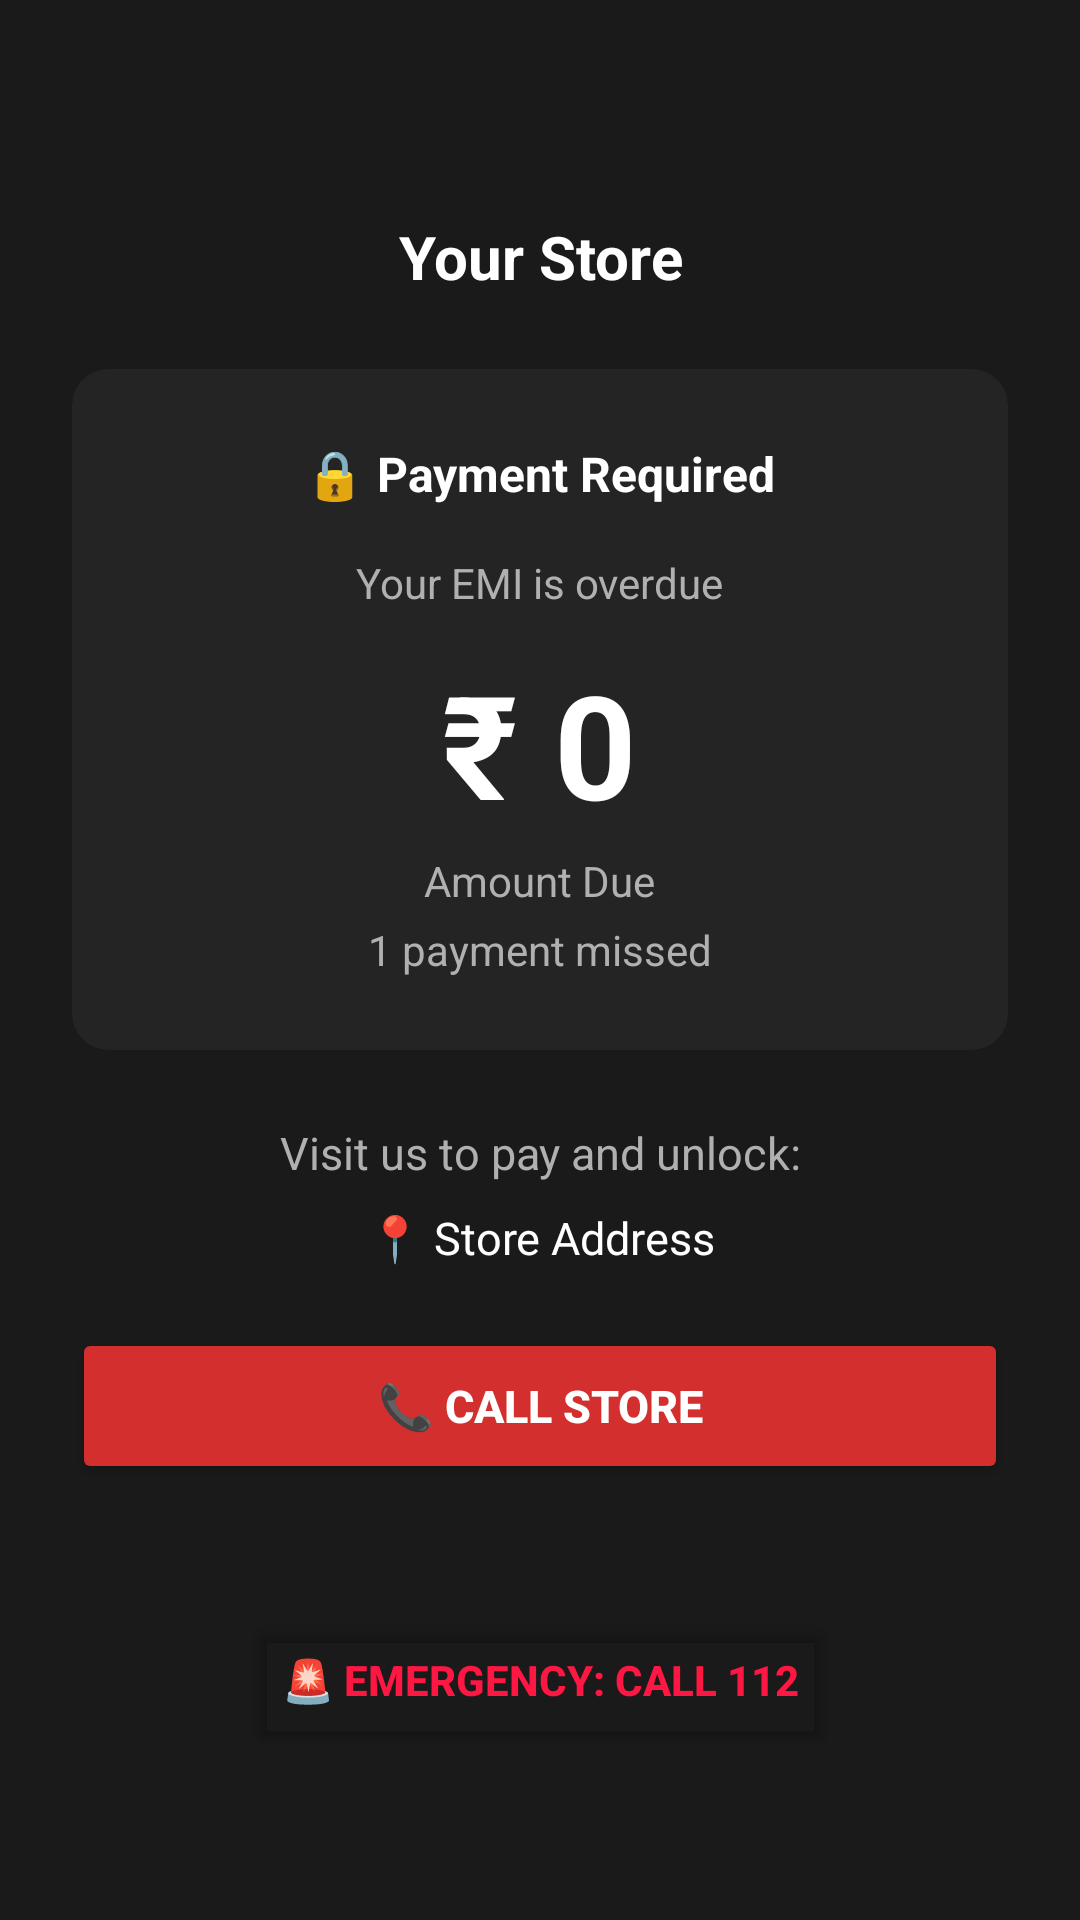

Android layout source for this screen:
<!-- AndroidManifest.xml: activity theme Theme.EMILock.LockScreen -->
<!-- res/layout/activity_lock_screen.xml -->
<?xml version="1.0" encoding="utf-8"?>
<androidx.constraintlayout.widget.ConstraintLayout
    xmlns:android="http://schemas.android.com/apk/res/android"
    xmlns:app="http://schemas.android.com/apk/res-auto"
    android:layout_width="match_parent"
    android:layout_height="match_parent"
    android:background="@color/dark_bg"
    android:padding="24dp">

    
    <TextView
        android:id="@+id/tvStoreName"
        android:layout_width="0dp"
        android:layout_height="wrap_content"
        android:textColor="@color/white"
        android:textSize="20sp"
        android:textStyle="bold"
        android:gravity="center"
        android:text="Your Store"
        app:layout_constraintTop_toTopOf="parent"
        app:layout_constraintStart_toStartOf="parent"
        app:layout_constraintEnd_toEndOf="parent"
        android:layout_marginTop="48dp" />

    
    <androidx.cardview.widget.CardView
        android:id="@+id/cardPayment"
        android:layout_width="0dp"
        android:layout_height="wrap_content"
        app:cardBackgroundColor="@color/card_surface"
        app:cardCornerRadius="12dp"
        app:cardElevation="0dp"
        app:layout_constraintTop_toBottomOf="@id/tvStoreName"
        app:layout_constraintStart_toStartOf="parent"
        app:layout_constraintEnd_toEndOf="parent"
        android:layout_marginTop="24dp">

        <LinearLayout
            android:layout_width="match_parent"
            android:layout_height="wrap_content"
            android:orientation="vertical"
            android:padding="24dp"
            android:gravity="center">

            <TextView
                android:layout_width="wrap_content"
                android:layout_height="wrap_content"
                android:text="🔒 Payment Required"
                android:textColor="@color/white"
                android:textSize="16sp"
                android:textStyle="bold"
                android:layout_marginBottom="16dp" />

            <TextView
                android:layout_width="wrap_content"
                android:layout_height="wrap_content"
                android:text="Your EMI is overdue"
                android:textColor="@color/muted"
                android:textSize="14sp"
                android:layout_marginBottom="12dp" />

            <TextView
                android:id="@+id/tvAmountDue"
                android:layout_width="wrap_content"
                android:layout_height="wrap_content"
                android:text="₹ 0"
                android:textColor="@color/white"
                android:textSize="48sp"
                android:textStyle="bold" />

            <TextView
                android:layout_width="wrap_content"
                android:layout_height="wrap_content"
                android:text="Amount Due"
                android:textColor="@color/muted"
                android:textSize="14sp"
                android:layout_marginTop="4dp" />

            <TextView
                android:id="@+id/tvMissedCount"
                android:layout_width="wrap_content"
                android:layout_height="wrap_content"
                android:text="1 payment missed"
                android:textColor="@color/muted"
                android:textSize="14sp"
                android:layout_marginTop="4dp" />

        </LinearLayout>
    </androidx.cardview.widget.CardView>

    
    <TextView
        android:id="@+id/tvInstructions"
        android:layout_width="0dp"
        android:layout_height="wrap_content"
        android:text="Visit us to pay and unlock:"
        android:textColor="@color/muted"
        android:textSize="15sp"
        android:gravity="center"
        android:layout_marginTop="24dp"
        app:layout_constraintTop_toBottomOf="@id/cardPayment"
        app:layout_constraintStart_toStartOf="parent"
        app:layout_constraintEnd_toEndOf="parent" />

    
    <TextView
        android:id="@+id/tvStoreAddress"
        android:layout_width="0dp"
        android:layout_height="wrap_content"
        android:text="📍 Store Address"
        android:textColor="@color/white"
        android:textSize="15sp"
        android:gravity="center"
        android:layout_marginTop="8dp"
        app:layout_constraintTop_toBottomOf="@id/tvInstructions"
        app:layout_constraintStart_toStartOf="parent"
        app:layout_constraintEnd_toEndOf="parent" />

    
    <Button
        android:id="@+id/btnCallStore"
        android:layout_width="0dp"
        android:layout_height="52dp"
        android:text="📞 Call Store"
        android:backgroundTint="@color/red_primary"
        android:textColor="@color/white"
        android:textStyle="bold"
        android:textSize="15sp"
        android:layout_marginTop="20dp"
        app:layout_constraintTop_toBottomOf="@id/tvStoreAddress"
        app:layout_constraintStart_toStartOf="parent"
        app:layout_constraintEnd_toEndOf="parent" />

    
    <Button
        android:id="@+id/btnEmergency"
        android:layout_width="wrap_content"
        android:layout_height="wrap_content"
        android:text="🚨 Emergency: Call 112"
        android:backgroundTint="@android:color/transparent"
        android:textColor="@color/red_emergency"
        android:textSize="14sp"
        android:textStyle="bold"
        app:layout_constraintBottom_toBottomOf="parent"
        app:layout_constraintStart_toStartOf="parent"
        app:layout_constraintEnd_toEndOf="parent"
        android:layout_marginBottom="32dp" />

</androidx.constraintlayout.widget.ConstraintLayout>
<!-- resources referenced by this layout -->
<resources>
  <color name="card_surface">#242424</color>
  <color name="dark_bg">#1A1A1A</color>
  <color name="muted">#B0B0B0</color>
  <color name="red_emergency">#FF1744</color>
  <color name="red_primary">#D32F2F</color>
  <color name="white">#FFFFFF</color>
  <style name="Theme.EMILock.LockScreen" parent="Theme.EMILock">
          <item name="android:windowFullscreen">true</item>
          <item name="android:windowBackground">@color/dark_bg</item>
      </style>
  <style name="Theme.EMILock" parent="Theme.MaterialComponents.DayNight.NoActionBar">
          <item name="colorPrimary">@color/red_primary</item>
          <item name="colorPrimaryVariant">@color/red_dark</item>
          <item name="colorOnPrimary">@android:color/white</item>
          <item name="android:statusBarColor">@color/dark_bg</item>
      </style>
  <color name="red_dark">#B71C1C</color>
</resources>
